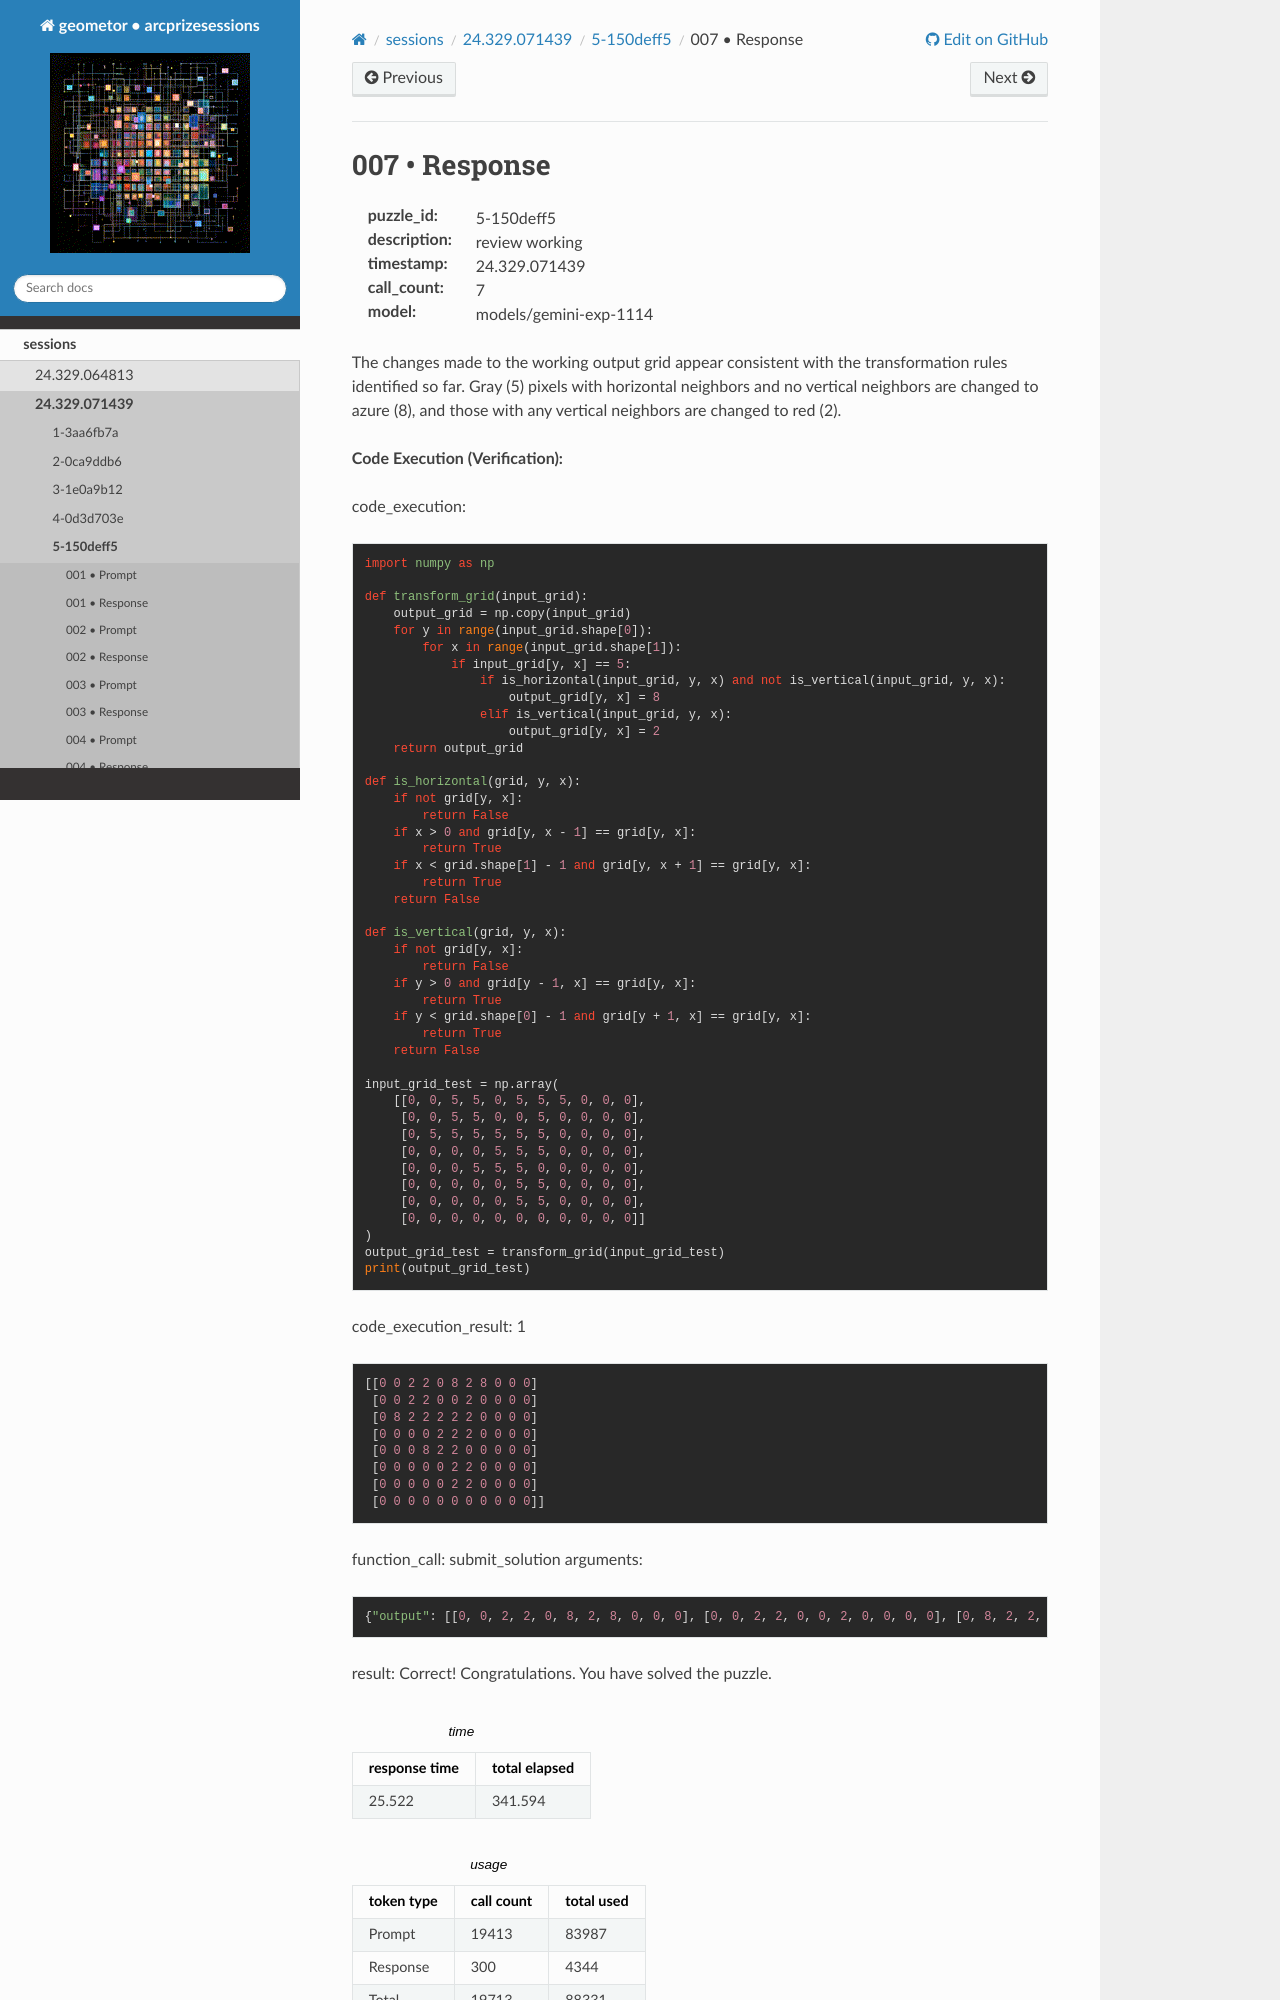

repository: geometor/arcprizesessions · page: sessions/24.329.071439/5-150deff5/007-response/index.html · generator: sphinx

007 • Response
==============

:puzzle_id: 5-150deff5
:description: review working
:timestamp: 24.329.071439
:call_count: 7

:model: models/gemini-exp-1114






The changes made to the working output grid appear consistent with the transformation rules identified so far. Gray (5) pixels with horizontal neighbors and no vertical neighbors are changed to azure (8), and those with any vertical neighbors are changed to red (2).

**Code Execution (Verification):**






code_execution:






.. code-block:: python


   import numpy as np

   def transform_grid(input_grid):
       output_grid = np.copy(input_grid)
       for y in range(input_grid.shape[0]):
           for x in range(input_grid.shape[1]):
               if input_grid[y, x] == 5:
                   if is_horizontal(input_grid, y, x) and not is_vertical(input_grid, y, x):
                       output_grid[y, x] = 8
                   elif is_vertical(input_grid, y, x):
                       output_grid[y, x] = 2
       return output_grid

   def is_horizontal(grid, y, x):
       if not grid[y, x]:
           return False
       if x > 0 and grid[y, x - 1] == grid[y, x]:
           return True
       if x < grid.shape[1] - 1 and grid[y, x + 1] == grid[y, x]:
           return True
       return False

   def is_vertical(grid, y, x):
       if not grid[y, x]:
           return False
       if y > 0 and grid[y - 1, x] == grid[y, x]:
           return True
       if y < grid.shape[0] - 1 and grid[y + 1, x] == grid[y, x]:
           return True
       return False

   input_grid_test = np.array(
       [[0, 0, 5, 5, 0, 5, 5, 5, 0, 0, 0],
        [0, 0, 5, 5, 0, 0, 5, 0, 0, 0, 0],
        [0, 5, 5, 5, 5, 5, 5, 0, 0, 0, 0],
        [0, 0, 0, 0, 5, 5, 5, 0, 0, 0, 0],
        [0, 0, 0, 5, 5, 5, 0, 0, 0, 0, 0],
        [0, 0, 0, 0, 0, 5, 5, 0, 0, 0, 0],
        [0, 0, 0, 0, 0, 5, 5, 0, 0, 0, 0],
        [0, 0, 0, 0, 0, 0, 0, 0, 0, 0, 0]]
   )
   output_grid_test = transform_grid(input_grid_test)
   print(output_grid_test)






code_execution_result: 1






.. code-block::

   [[0 0 2 2 0 8 2 8 0 0 0]
    [0 0 2 2 0 0 2 0 0 0 0]
    [0 8 2 2 2 2 2 0 0 0 0]
    [0 0 0 0 2 2 2 0 0 0 0]
    [0 0 0 8 2 2 0 0 0 0 0]
    [0 0 0 0 0 2 2 0 0 0 0]
    [0 0 0 0 0 2 2 0 0 0 0]
    [0 0 0 0 0 0 0 0 0 0 0]]






function_call:
submit_solution
arguments:

.. code-block:: json

   {"output": [[0, 0, 2, 2, 0, 8, 2, 8, 0, 0, 0], [0, 0, 2, 2, 0, 0, 2, 0, 0, 0, 0], [0, 8, 2, 2, 2, 2, 2, 0, 0, 0, 0], [0, 0, 0, 0, 2, 2, 2, 0, 0, 0, 0], [0, 0, 0, 8, 2, 2, 0, 0, 0, 0, 0], [0, 0, 0, 0, 0, 2, 2, 0, 0, 0, 0], [0, 0, 0, 0, 0, 2, 2, 0, 0, 0, 0], [0, 0, 0, 0, 0, 0, 0, 0, 0, 0, 0]]}
